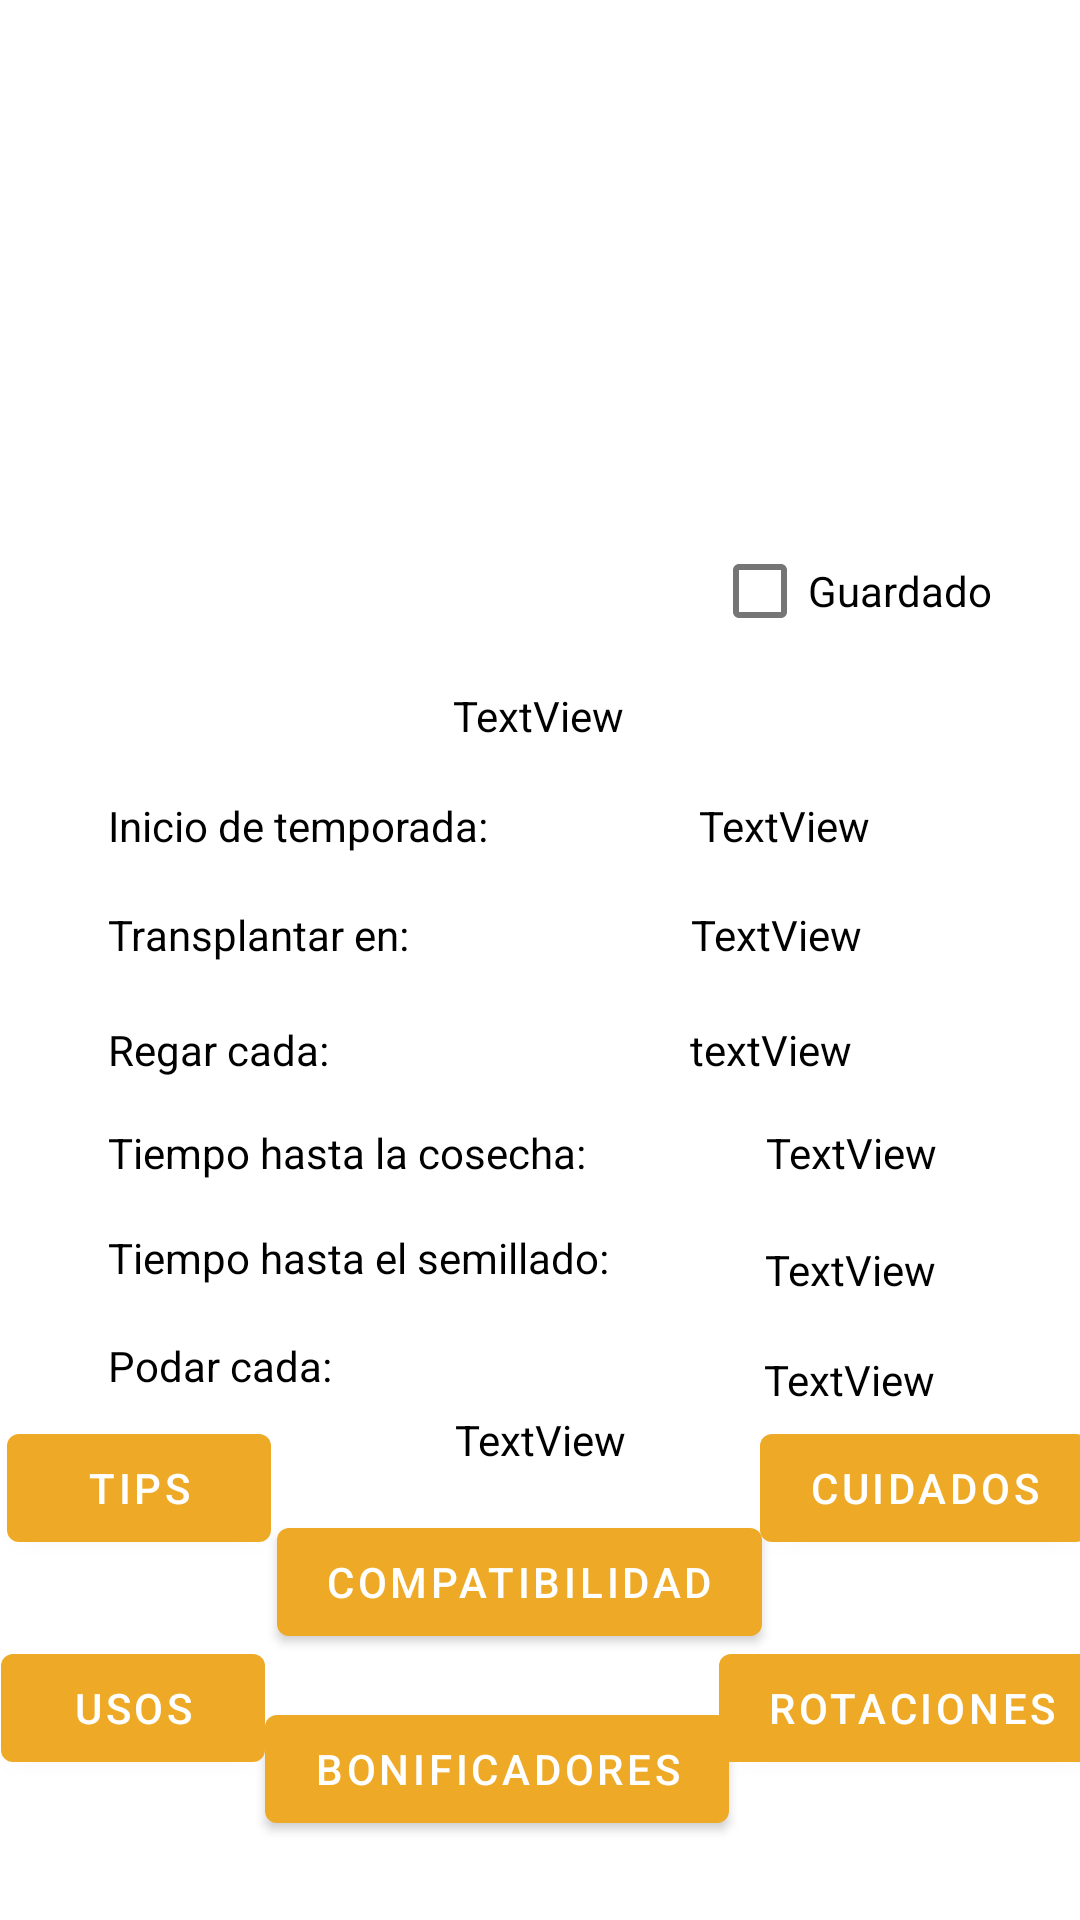

The Android layout XML behind this screen, and the referenced resources:
<!-- AndroidManifest.xml: application theme Theme.HuertaFacilApp -->
<!-- res/layout/fragment_planta_detalle.xml -->
<?xml version="1.0" encoding="utf-8"?>
<androidx.constraintlayout.widget.ConstraintLayout xmlns:android="http://schemas.android.com/apk/res/android"
    xmlns:app="http://schemas.android.com/apk/res-auto"
    xmlns:tools="http://schemas.android.com/tools"
    android:id="@+id/frameLayout"
    android:layout_width="match_parent"
    android:layout_height="match_parent"
    android:background="@color/white"
    tools:context=".ui.listadoPrincipal.detalle.PlantaDetalle">

    <ImageView
        android:id="@+id/portada"
        android:layout_width="match_parent"
        android:layout_height="175dp"
        android:background="@color/white"
        app:layout_constraintBottom_toBottomOf="parent"
        app:layout_constraintEnd_toEndOf="parent"
        app:layout_constraintHorizontal_bias="1.0"
        app:layout_constraintStart_toStartOf="parent"
        app:layout_constraintTop_toTopOf="parent"
        app:layout_constraintVertical_bias="0.0"
        tools:src="@tools:sample/backgrounds/scenic" />


    <TextView
        android:id="@+id/tvNombre"
        android:layout_width="wrap_content"
        android:layout_height="wrap_content"
        android:layout_marginTop="54dp"
        android:text="TextView"
        android:textColor="@color/black"
        app:layout_constraintBottom_toBottomOf="parent"
        app:layout_constraintEnd_toEndOf="parent"
        app:layout_constraintHorizontal_bias="0.498"
        app:layout_constraintStart_toStartOf="parent"
        app:layout_constraintTop_toBottomOf="@+id/portada"
        app:layout_constraintVertical_bias="0.0" />

    <TextView
        android:id="@+id/textView8"
        android:layout_width="wrap_content"
        android:layout_height="wrap_content"
        android:layout_marginStart="36dp"
        android:text="Inicio de temporada:"
        android:textColor="@color/black"
        app:layout_constraintBottom_toBottomOf="parent"
        app:layout_constraintStart_toStartOf="parent"
        app:layout_constraintTop_toBottomOf="@+id/tvNombre"
        app:layout_constraintVertical_bias="0.047" />

    <TextView
        android:id="@+id/tvMes"
        android:layout_width="wrap_content"
        android:layout_height="wrap_content"
        android:text="TextView"
        android:textColor="@color/black"
        app:layout_constraintBottom_toBottomOf="parent"
        app:layout_constraintEnd_toEndOf="parent"
        app:layout_constraintStart_toEndOf="@+id/textView8"
        app:layout_constraintTop_toBottomOf="@+id/tvNombre"
        app:layout_constraintVertical_bias="0.047" />

    <TextView
        android:id="@+id/textView10"
        android:layout_width="wrap_content"
        android:layout_height="wrap_content"
        android:layout_marginStart="36dp"
        android:text="Transplantar en:"
        android:textColor="@color/black"
        app:layout_constraintBottom_toBottomOf="parent"
        app:layout_constraintStart_toStartOf="parent"
        app:layout_constraintTop_toBottomOf="@+id/textView8"
        app:layout_constraintVertical_bias="0.052" />

    <TextView
        android:id="@+id/tvTransplante"
        android:layout_width="wrap_content"
        android:layout_height="wrap_content"
        android:text="TextView"
        android:textColor="@color/black"
        app:layout_constraintBottom_toBottomOf="parent"
        app:layout_constraintEnd_toEndOf="parent"
        app:layout_constraintHorizontal_bias="0.564"
        app:layout_constraintStart_toEndOf="@+id/textView10"
        app:layout_constraintTop_toBottomOf="@+id/tvMes"
        app:layout_constraintVertical_bias="0.052" />

    <TextView
        android:id="@+id/textView12"
        android:layout_width="wrap_content"
        android:layout_height="wrap_content"
        android:layout_marginStart="36dp"
        android:text="Regar cada:"
        android:textColor="@color/black"
        app:layout_constraintBottom_toBottomOf="parent"
        app:layout_constraintStart_toStartOf="parent"
        app:layout_constraintTop_toBottomOf="@+id/textView10"
        app:layout_constraintVertical_bias="0.065" />

    <TextView
        android:id="@+id/textView13"
        android:layout_width="wrap_content"
        android:layout_height="wrap_content"
        android:layout_marginStart="36dp"
        android:text="Tiempo hasta la cosecha:"
        android:textColor="@color/black"
        app:layout_constraintBottom_toBottomOf="parent"
        app:layout_constraintStart_toStartOf="parent"
        app:layout_constraintTop_toBottomOf="@+id/textView12"
        app:layout_constraintVertical_bias="0.059" />

    <TextView
        android:id="@+id/textView14"
        android:layout_width="wrap_content"
        android:layout_height="wrap_content"
        android:layout_marginStart="36dp"
        android:text="Tiempo hasta el semillado:"
        android:textColor="@color/black"
        app:layout_constraintBottom_toBottomOf="parent"
        app:layout_constraintStart_toStartOf="parent"
        app:layout_constraintTop_toBottomOf="@+id/textView13"
        app:layout_constraintVertical_bias="0.07" />

    <TextView
        android:id="@+id/textView15"
        android:layout_width="wrap_content"
        android:layout_height="wrap_content"
        android:layout_marginStart="36dp"
        android:text="Podar cada:"
        android:textColor="@color/black"
        app:layout_constraintBottom_toBottomOf="parent"
        app:layout_constraintStart_toStartOf="parent"
        app:layout_constraintTop_toBottomOf="@+id/textView14"
        app:layout_constraintVertical_bias="0.089" />

    <TextView
        android:id="@+id/tvRiego"
        android:layout_width="wrap_content"
        android:layout_height="wrap_content"
        android:text="textView"
        android:textColor="@color/black"
        app:layout_constraintBottom_toBottomOf="parent"
        app:layout_constraintEnd_toEndOf="parent"
        app:layout_constraintHorizontal_bias="0.613"
        app:layout_constraintStart_toEndOf="@+id/textView12"
        app:layout_constraintTop_toBottomOf="@+id/tvTransplante"
        app:layout_constraintVertical_bias="0.065" />

    <TextView
        android:id="@+id/tvCosecha"
        android:layout_width="wrap_content"
        android:layout_height="wrap_content"
        android:layout_marginStart="60dp"
        android:text="TextView"
        android:textColor="@color/black"
        app:layout_constraintBottom_toBottomOf="parent"
        app:layout_constraintStart_toEndOf="@+id/textView13"
        app:layout_constraintTop_toBottomOf="@+id/tvRiego"
        app:layout_constraintVertical_bias="0.059" />

    <TextView
        android:id="@+id/tvSemillado"
        android:layout_width="wrap_content"
        android:layout_height="wrap_content"
        android:layout_marginStart="52dp"
        android:layout_marginTop="20dp"
        android:text="TextView"
        android:textColor="@color/black"
        app:layout_constraintStart_toEndOf="@+id/textView14"
        app:layout_constraintTop_toBottomOf="@+id/tvCosecha" />

    <TextView
        android:id="@+id/tvPoda"
        android:layout_width="wrap_content"
        android:layout_height="wrap_content"
        android:layout_marginStart="144dp"
        android:text="TextView"
        android:textColor="@color/black"
        app:layout_constraintBottom_toBottomOf="parent"
        app:layout_constraintStart_toEndOf="@+id/textView15"
        app:layout_constraintTop_toBottomOf="@+id/tvSemillado"
        app:layout_constraintVertical_bias="0.093" />

    <TextView
        android:id="@+id/tvInfoLuzTipo"
        android:layout_width="wrap_content"
        android:layout_height="wrap_content"
        android:text="TextView"
        android:textColor="@color/black"
        app:layout_constraintBottom_toBottomOf="parent"
        app:layout_constraintEnd_toEndOf="parent"
        app:layout_constraintStart_toStartOf="parent"
        app:layout_constraintTop_toBottomOf="@+id/tvNombre"
        app:layout_constraintVertical_bias="0.596" />

    <Button
        android:id="@+id/btnTips"
        android:layout_width="wrap_content"
        android:layout_height="wrap_content"
        android:layout_marginBottom="120dp"
        android:text="Tips"
        app:layout_constraintBottom_toBottomOf="parent"
        app:layout_constraintEnd_toStartOf="@+id/btnCompatibles"
        app:layout_constraintHorizontal_bias="0.571"
        app:layout_constraintStart_toStartOf="parent" />

    <Button
        android:id="@+id/btnUsos"
        android:layout_width="wrap_content"
        android:layout_height="wrap_content"
        android:text="Usos"
        app:layout_constraintBottom_toBottomOf="parent"
        app:layout_constraintEnd_toStartOf="@+id/btnBonificadores"
        app:layout_constraintHorizontal_bias="0.826"
        app:layout_constraintStart_toStartOf="parent"
        app:layout_constraintTop_toBottomOf="@+id/btnTips"
        app:layout_constraintVertical_bias="0.351" />

    <Button
        android:id="@+id/btnRotaciones"
        android:layout_width="wrap_content"
        android:layout_height="wrap_content"
        android:text="Rotaciones"
        app:layout_constraintBottom_toBottomOf="parent"
        app:layout_constraintEnd_toEndOf="parent"
        app:layout_constraintHorizontal_bias="0.3"
        app:layout_constraintStart_toEndOf="@+id/btnBonificadores"
        app:layout_constraintTop_toBottomOf="@+id/btnEnfermedades"
        app:layout_constraintVertical_bias="0.351" />

    <Button
        android:id="@+id/btnCompatibles"
        android:layout_width="wrap_content"
        android:layout_height="wrap_content"
        android:text="Compatibilidad"
        app:layout_constraintBottom_toBottomOf="parent"
        app:layout_constraintEnd_toEndOf="parent"
        app:layout_constraintHorizontal_bias="0.465"
        app:layout_constraintStart_toStartOf="parent"
        app:layout_constraintTop_toBottomOf="@+id/tvInfoLuzTipo"
        app:layout_constraintVertical_bias="0.136" />

    <Button
        android:id="@+id/btnEnfermedades"
        android:layout_width="wrap_content"
        android:layout_height="wrap_content"
        android:layout_marginBottom="120dp"
        android:text="Cuidados"
        app:layout_constraintBottom_toBottomOf="parent"
        app:layout_constraintEnd_toEndOf="parent"
        app:layout_constraintHorizontal_bias="0.2"
        app:layout_constraintStart_toEndOf="@+id/btnCompatibles" />

    <Button
        android:id="@+id/btnBonificadores"
        android:layout_width="wrap_content"
        android:layout_height="wrap_content"
        android:text="Bonificadores"
        app:layout_constraintBottom_toBottomOf="parent"
        app:layout_constraintEnd_toEndOf="parent"
        app:layout_constraintHorizontal_bias="0.431"
        app:layout_constraintStart_toStartOf="parent"
        app:layout_constraintTop_toBottomOf="@+id/btnCompatibles"
        app:layout_constraintVertical_bias="0.351" />

    <CheckBox
        android:id="@+id/cbFavorito"
        android:layout_width="wrap_content"
        android:layout_height="wrap_content"
        android:text="Guardado"
        android:textColor="@color/black"
        app:layout_constraintBottom_toBottomOf="parent"
        app:layout_constraintEnd_toEndOf="parent"
        app:layout_constraintStart_toEndOf="@+id/tvNombre"
        app:layout_constraintTop_toTopOf="parent"
        app:layout_constraintVertical_bias="0.292" />
</androidx.constraintlayout.widget.ConstraintLayout>
<!-- resources referenced by this layout -->
<resources>
  <color name="black">#FF000000</color>
  <color name="white">#FFFFFFFF</color>
  <style name="Theme.HuertaFacilApp" parent="Theme.MaterialComponents.DayNight.DarkActionBar">
          
          <item name="colorPrimary">@color/principal</item>
          <item name="colorPrimaryVariant">@color/principal</item>
          <item name="colorOnPrimary">@color/white</item>
          
          <item name="colorSecondary">@color/principal</item>
          <item name="colorSecondaryVariant">@color/principal</item>
          <item name="colorOnSecondary">@color/black</item>
          
          <item name="android:statusBarColor">@color/principal</item>
          
      </style>
  <color name="principal">#EEAA26</color>
</resources>
